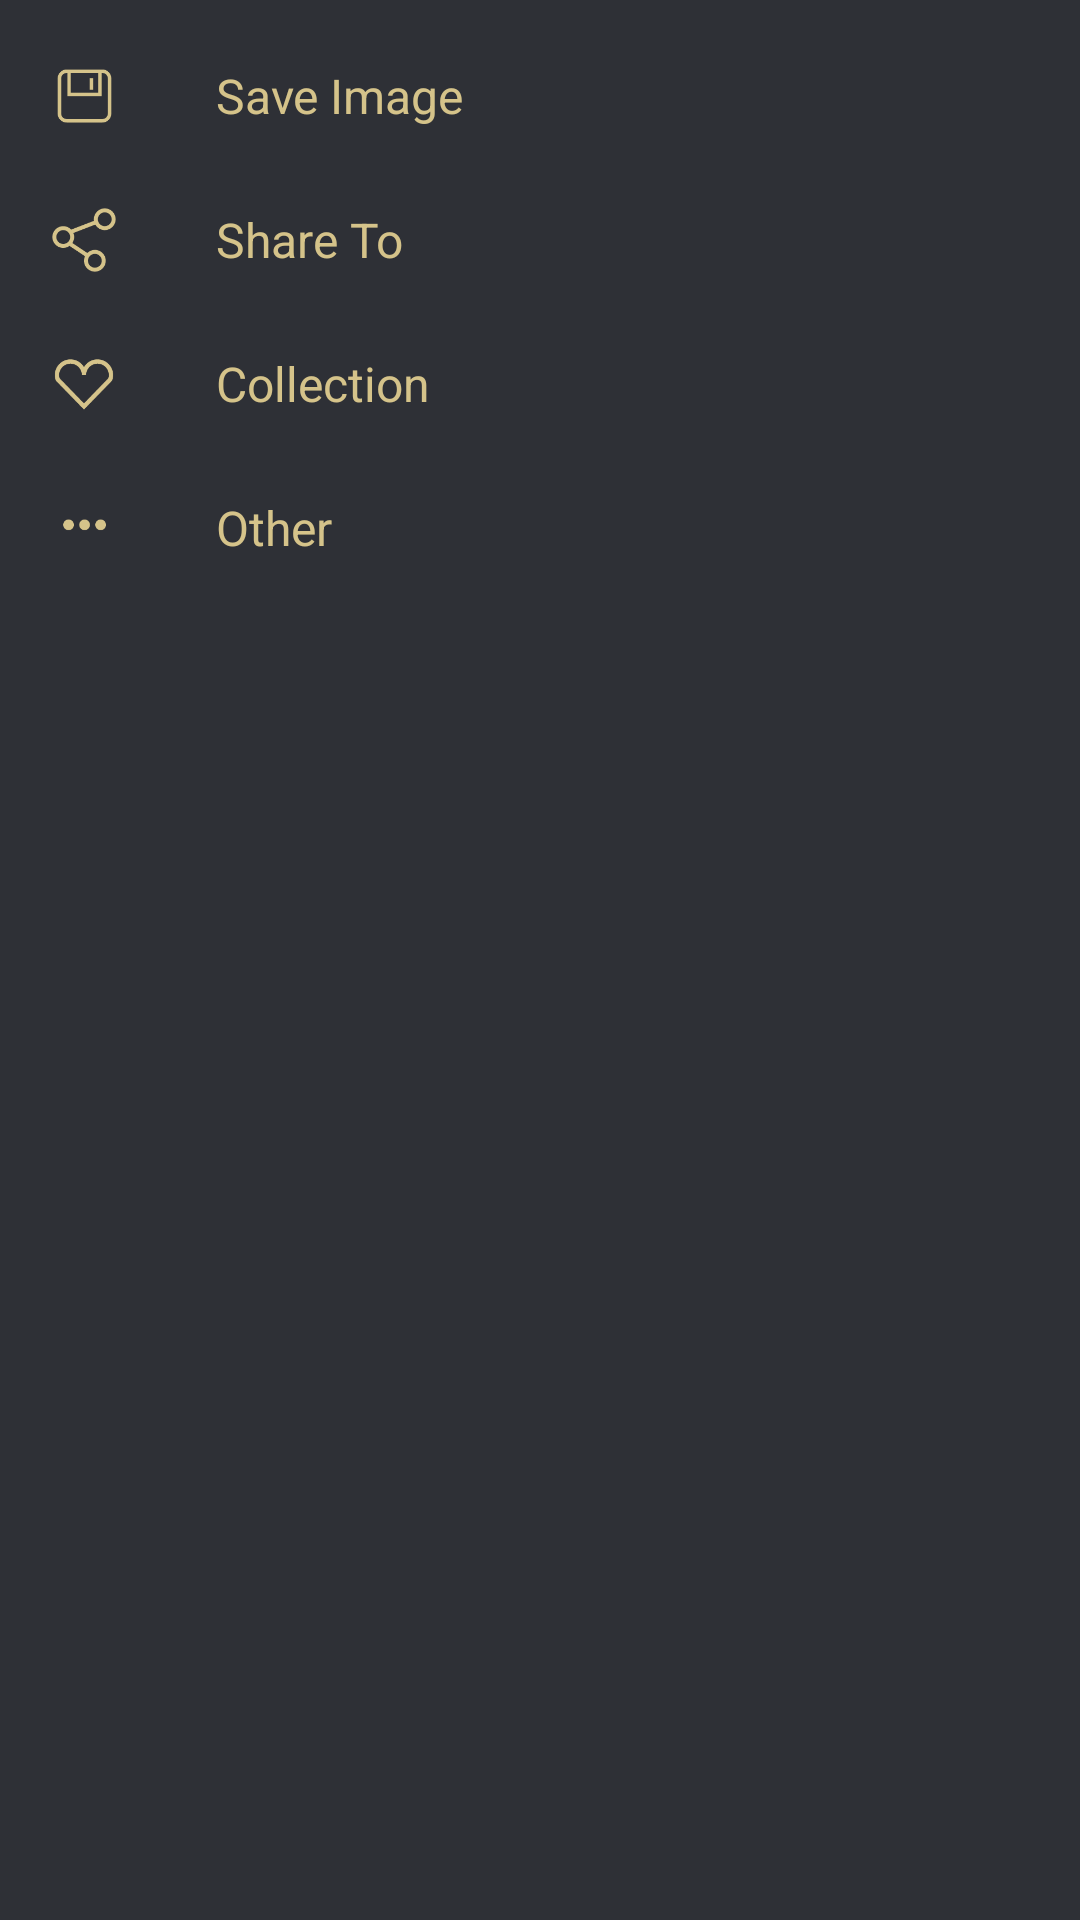

Reconstruct the res/layout file that produces this screen, plus the resources it refers to.
<!-- AndroidManifest.xml: application theme AppTheme -->
<!-- res/layout/custom_girl_details_content.xml -->
<?xml version="1.0" encoding="utf-8"?>
<android.support.v4.widget.NestedScrollView xmlns:android="http://schemas.android.com/apk/res/android"
    xmlns:app="http://schemas.android.com/apk/res-auto"
    android:layout_width="match_parent"
    android:layout_height="match_parent"
    android:background="@color/color_navigationView_bg"
    android:orientation="vertical"
    android:paddingBottom="8dp"
    android:paddingLeft="16dp"
    android:paddingRight="16dp"
    android:paddingTop="8dp"
    app:behavior_hideable="true"
    app:layout_behavior="@string/bottom_sheet_behavior">

    <LinearLayout
        android:layout_width="match_parent"
        android:layout_height="wrap_content"
        android:orientation="vertical">

        <LinearLayout
            android:layout_width="match_parent"
            android:layout_height="wrap_content"
            android:gravity="center_vertical"
            style="@style/background_click_style"
            android:orientation="horizontal"
            >

            <ImageView
                android:layout_width="24dp"
                android:layout_height="24dp"
                android:src="@drawable/menu_save" />

            <TextView
                style="@style/bottomSheetDialogStyle"
                android:text="Save Image" />

        </LinearLayout>


        <LinearLayout
            android:layout_width="match_parent"
            android:layout_height="wrap_content"
            android:gravity="center_vertical"
            style="@style/background_click_style"
            android:orientation="horizontal">

            <ImageView
                android:layout_width="24dp"
                android:layout_height="24dp"
                android:src="@drawable/menu_share" />

            <TextView
                style="@style/bottomSheetDialogStyle"
                android:text="Share To" />

        </LinearLayout>

        <LinearLayout
            android:layout_width="match_parent"
            android:layout_height="wrap_content"
            android:gravity="center_vertical"
            style="@style/background_click_style"
            android:orientation="horizontal">

            <ImageView
                android:layout_width="24dp"
                android:layout_height="24dp"
                android:src="@drawable/menu_collection" />

            <TextView
                style="@style/bottomSheetDialogStyle"
                android:text="Collection" />

        </LinearLayout>

        <LinearLayout
            android:layout_width="match_parent"
            android:layout_height="wrap_content"
            android:gravity="center_vertical"
            style="@style/background_click_style"
            android:orientation="horizontal">

            <ImageView
                android:layout_width="24dp"
                android:layout_height="24dp"
                android:src="@drawable/menu_other" />

            <TextView
                style="@style/bottomSheetDialogStyle"
                android:text="Other" />

        </LinearLayout>


    </LinearLayout>
</android.support.v4.widget.NestedScrollView>
<!-- resources referenced by this layout -->
<resources>
  <color name="color_navigationView_bg">#2e3036</color>
  <!-- drawable menu_collection: png bitmap (drawable-hdpi, 2291 bytes) -->
  <!-- drawable menu_other: png bitmap (drawable-hdpi, 1562 bytes) -->
  <!-- drawable menu_save: png bitmap (drawable-hdpi, 1917 bytes) -->
  <!-- drawable menu_share: png bitmap (drawable-hdpi, 3298 bytes) -->
  <style name="background_click_style">
          <item name="android:clickable">true</item>
          <item name="android:focusable">true</item>
          <item name="android:background">?android:attr/selectableItemBackground</item>
      </style>
  <style name="bottomSheetDialogStyle">
          <item name="android:layout_width">match_parent</item>
          <item name="android:layout_height">48dp</item>
          <item name="android:textColor">@color/colorAccent</item>
          <item name="android:gravity">center_vertical</item>
          <item name="android:textSize">16sp</item>
          <item name="android:layout_marginLeft">32dp</item>
      </style>
  <style name="AppTheme" parent="Theme.AppCompat.Light.NoActionBar">
          
          <item name="colorPrimary">@color/colorPrimary</item>
          <item name="colorPrimaryDark">@color/colorPrimaryDark</item>
  
  
      </style>
  <color name="colorAccent">#D5C38A</color>
  <color name="colorPrimary">#282a2f</color>
  <color name="colorPrimaryDark">#282a2f</color>
</resources>
